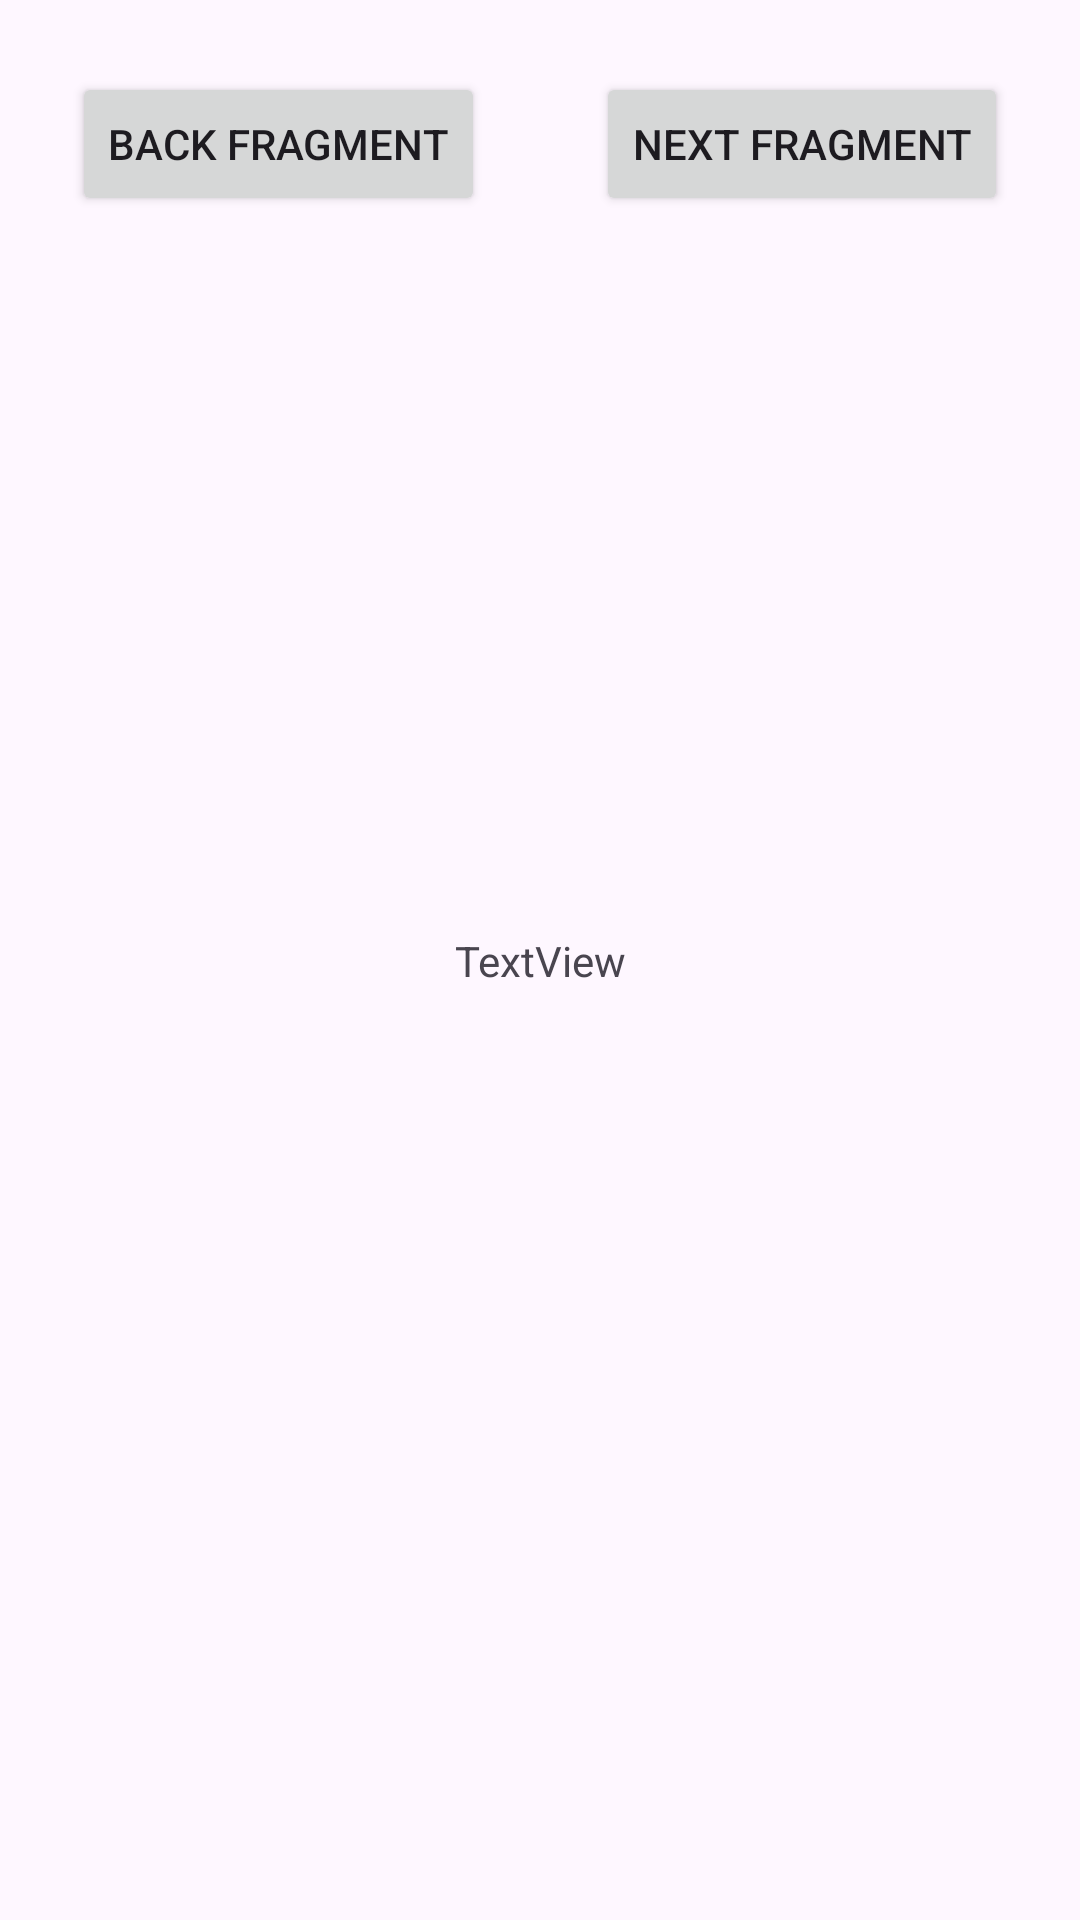

Layout XML and referenced resources for this Android screen:
<!-- AndroidManifest.xml: application theme Theme.AstonFragmentRecyclerView -->
<!-- res/layout/fragment_b.xml -->
<?xml version="1.0" encoding="utf-8"?>
<androidx.constraintlayout.widget.ConstraintLayout xmlns:android="http://schemas.android.com/apk/res/android"
    xmlns:app="http://schemas.android.com/apk/res-auto"
    xmlns:tools="http://schemas.android.com/tools"
    android:layout_width="match_parent"
    android:layout_height="match_parent"
    tools:context=".MainActivity">


    <Button
        android:id="@+id/button_back"
        android:layout_width="0dp"
        android:layout_height="wrap_content"
        android:layout_marginStart="24dp"
        android:layout_marginTop="24dp"
        android:text="@string/back_fragment"
        app:layout_constraintStart_toStartOf="parent"
        app:layout_constraintTop_toTopOf="parent" />

    <Button
        android:id="@+id/button_next"
        android:layout_width="0dp"
        android:layout_height="wrap_content"
        android:layout_marginTop="24dp"
        android:layout_marginEnd="24dp"
        android:text="@string/next_fragment"
        app:layout_constraintEnd_toEndOf="parent"
        app:layout_constraintTop_toTopOf="parent" />

    <TextView
        android:id="@+id/textView"
        android:layout_width="wrap_content"
        android:layout_height="wrap_content"
        android:text="@string/textview"
        app:layout_constraintBottom_toBottomOf="parent"
        app:layout_constraintEnd_toEndOf="parent"
        app:layout_constraintStart_toStartOf="parent"
        app:layout_constraintTop_toTopOf="parent" />
</androidx.constraintlayout.widget.ConstraintLayout>
<!-- resources referenced by this layout -->
<resources>
  <string name="back_fragment">back Fragment</string>
  <string name="next_fragment">Next Fragment</string>
  <string name="textview">TextView</string>
  <style name="Theme.AstonFragmentRecyclerView" parent="Base.Theme.AstonFragmentRecyclerView" />
  <style name="Base.Theme.AstonFragmentRecyclerView" parent="Theme.Material3.DayNight.NoActionBar">
          
          
      </style>
</resources>
